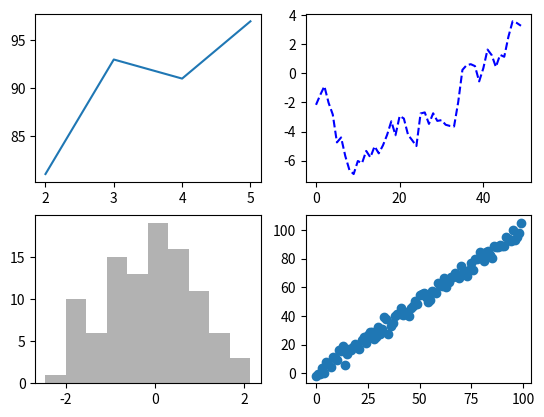

This figure's Python source:
# figure & subplot

"""
numpy를 이용한 다양한 그래프 그리기

"""

from matplotlib import pyplot as plt
from numpy.random import randn
import numpy as np

fig = plt.figure()
sp1 = fig.add_subplot(2,2,1)
sp2 = fig.add_subplot(2,2,2)
sp3 = fig.add_subplot(2,2,3)
sp4 = fig.add_subplot(2,2,4)


sp1.plot([2, 3, 4, 5], [81, 93, 91, 97])
sp2.plot(randn(50).cumsum(), 'b--')
sp3.hist(randn(100), color='k', alpha=0.3)
sp4.scatter(np.arange(100), np.arange(100) + 3 * randn(100))


plt.show()